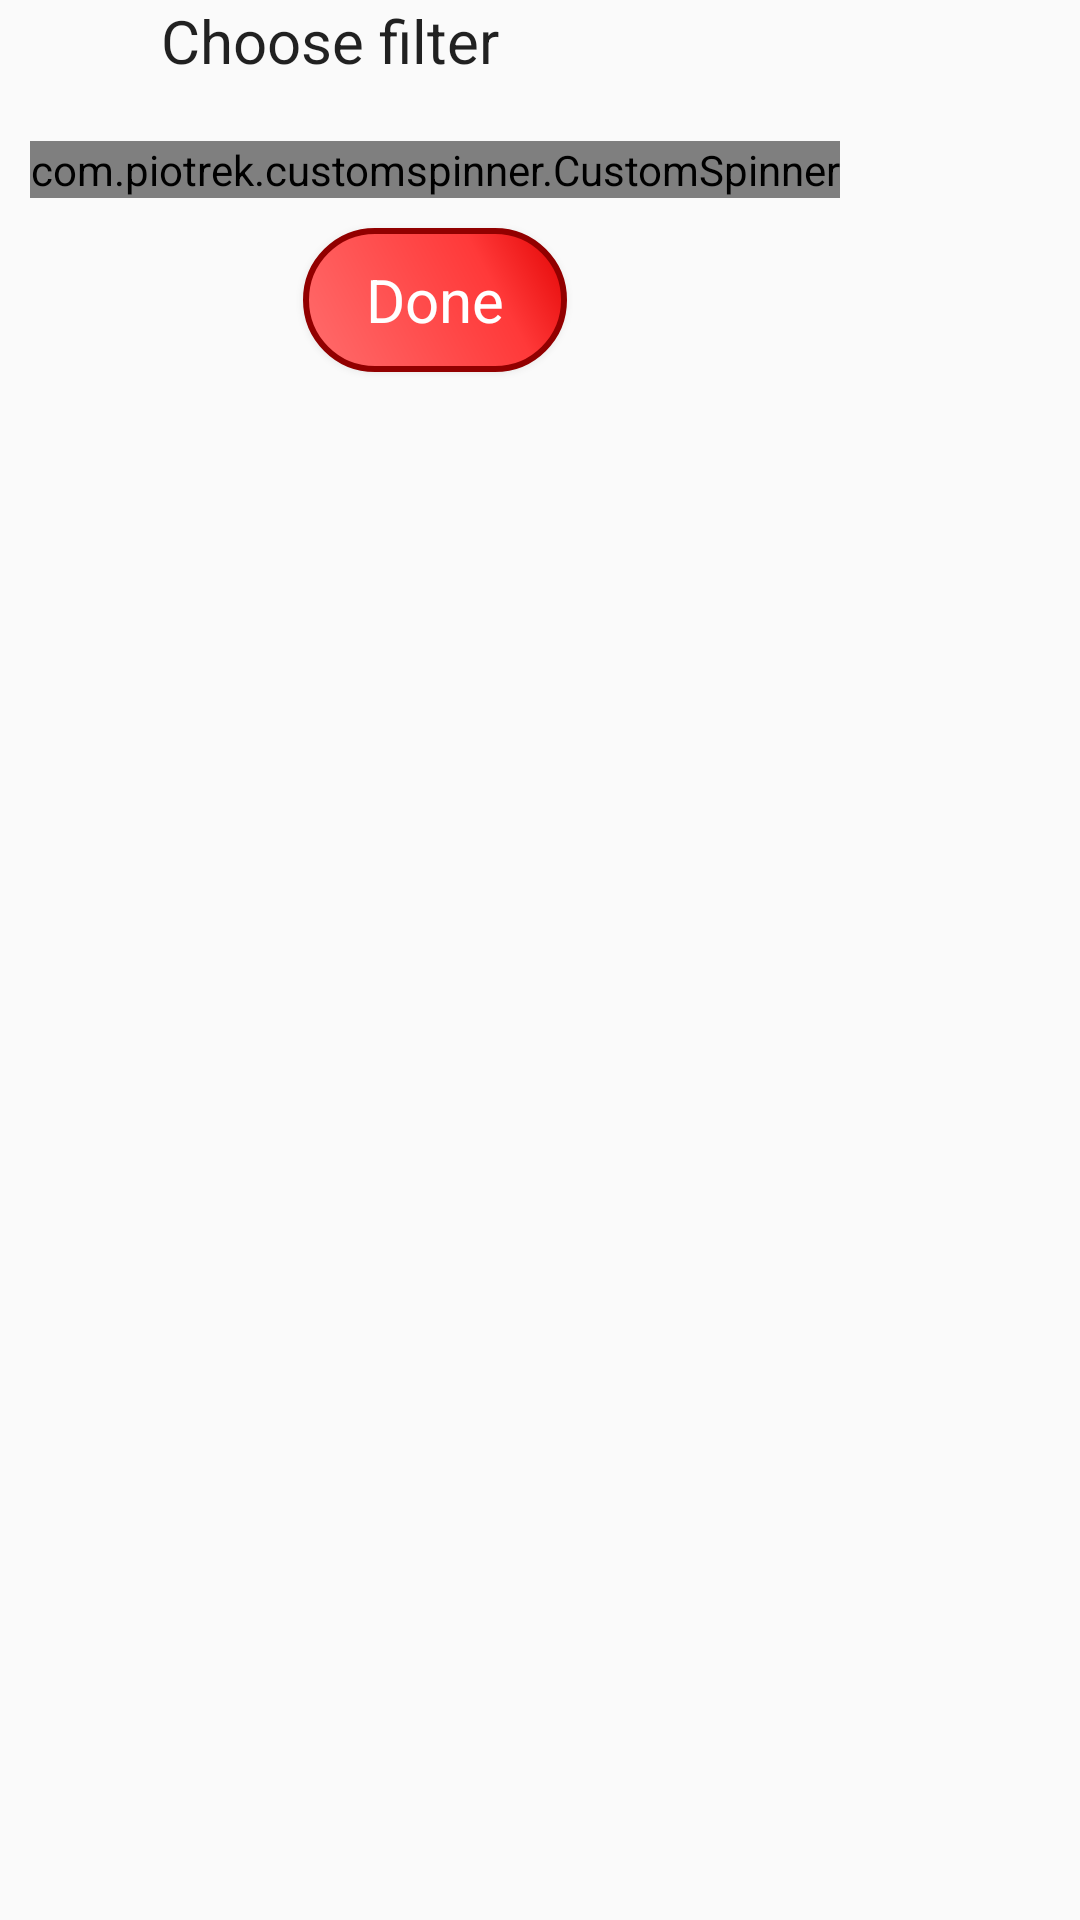

Reconstruct the res/layout file that produces this screen, plus the resources it refers to.
<!-- AndroidManifest.xml: application theme AppTheme -->
<!-- res/layout/fragment_filter_dialog.xml -->
<?xml version="1.0" encoding="utf-8"?>
<LinearLayout xmlns:android="http://schemas.android.com/apk/res/android"
    android:layout_width="match_parent"
    android:layout_height="match_parent"
    android:orientation="vertical">


    <LinearLayout
        android:layout_width="wrap_content"
        android:layout_height="wrap_content"
        android:orientation="horizontal">

        <View
            android:layout_width="10dp"
            android:layout_height="match_parent" />

        <LinearLayout
            android:layout_width="wrap_content"
            android:layout_height="wrap_content"
            android:orientation="vertical">

            <TextView
                android:layout_width="200dp"
                android:layout_height="wrap_content"
                android:gravity="center"
                android:text="Choose filter"
                android:textAppearance="@style/Base.TextAppearance.AppCompat.SearchResult.Title" />

            <android.support.v7.widget.RecyclerView
                android:id="@+id/filter_dialog_recycler_view"
                android:layout_width="wrap_content"
                android:layout_weight="1"
                android:layout_height="0dp"
                android:layout_marginTop="20dp"></android.support.v7.widget.RecyclerView>


            <com.piotrek.customspinner.CustomSpinner
                android:id="@+id/filter_dialog_frag_sortBy_spinner"
                android:layout_width="wrap_content"
                android:layout_height="wrap_content"></com.piotrek.customspinner.CustomSpinner>


            <Button
                android:layout_marginTop="10dp"
                android:layout_marginBottom="10dp"
                android:id="@+id/filter_dialog_frag_submit"
                android:layout_width="wrap_content"
                android:layout_height="wrap_content"
                android:layout_gravity="center"
                android:background="@drawable/button_shape"
                android:text="Done"
                android:textAppearance="@style/Widget.AppCompat.Button.Colored"
                android:textColor="#FFFFFF"
                android:textSize="20sp" />


        </LinearLayout>


    </LinearLayout>


    <View
        android:layout_width="wrap_content"
        android:layout_height="30dp" />


</LinearLayout>
<!-- resources referenced by this layout -->
<resources>
  <!-- drawable button_shape (drawable) -->
  <?xml version="1.0" encoding="utf-8"?>
  <shape xmlns:android="http://schemas.android.com/apk/res/android" android:shape="rectangle" >
      <corners
          android:topLeftRadius="30dp"
          android:topRightRadius="30dp"
          android:bottomLeftRadius="30dp"
          android:bottomRightRadius="30dp"
          />
      <gradient
          android:angle="45"
          android:centerX="70%"
          android:centerColor="#FF3939"
          android:startColor="#FF6D6D"
          android:endColor="#e20303"
          android:type="linear"
          />
      <padding
          android:left="0dp"
          android:top="0dp"
          android:right="0dp"
          android:bottom="0dp"
          />
      <stroke
          android:width="2dp"
          android:color="#920000"
          />
  </shape>
  <style name="AppTheme" parent="Theme.AppCompat.Light.DarkActionBar">
          
          <item name="colorPrimary">@color/colorPrimary</item>
          <item name="colorPrimaryDark">@color/colorPrimaryDark</item>
          <item name="colorAccent">@color/colorAccent</item>
          <item name="android:typeface">sans</item>
      </style>
  <color name="colorPrimary">#Fc4f4f</color>
  <color name="colorPrimaryDark">#303F9F</color>
  <color name="colorAccent">#FF4081</color>
</resources>
